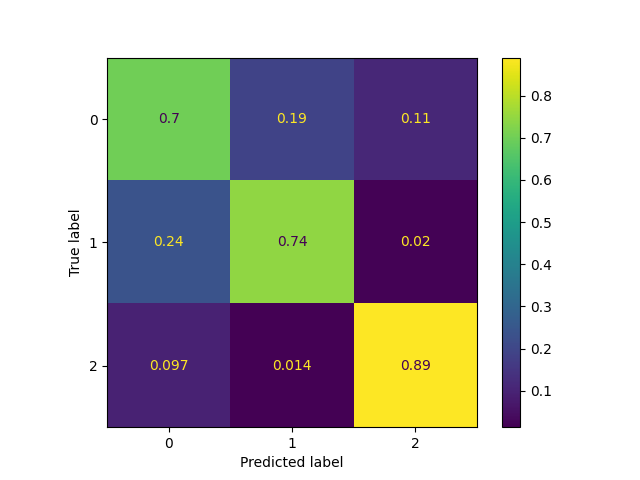

The table this chart was drawn from, first rows:
label, text, valence, arousal, sentiment, speaker_utterance, predictions_ER, predictions_IP, predictions_EX, classification_label
2, Aw, cannot fit any classes into your sch…, 0.18, -0.2373, negative, this is a dummy text, 0, 0, 2, 2
2, Oh no! That is sad, -0.55, -0.334, negative, this is a dummy text, 1, 0, 0, 2
0, I am excited for the new super smash bro…, 0.3885, 0.2725, positive, this is a dummy text, 0, 0, 0, 1
2, I wish I had a slow cooker. Or one of th…, 0.09714, -0.2214, neutral, this is a dummy text, 0, 2, 0, 1
0, Havent had any rain lately in my area. I…, 0.1278, -0.05822, neutral, this is a dummy text, 0, 2, 0, 1
2, I hope you feel better soon and stay fee…, 0.3786, -0.2809, positive, this is a dummy text, 1, 0, 0, 2
2, Are you going to be able to purchase the…, 0.2948, -0.1724, neutral, this is a dummy text, 0, 0, 2, 2
1, At a shop, a seller was lying about the …, 0.0564, 0.0208, negative, this is a dummy text, 0, 0, 0, 1
0, Yes, because I missed so many memories, 0.584, -0.244, negative, this is a dummy text, 0, 2, 0, 0
2, That is really nice. The world needs mor…, 0.354, -0.1348, positive, this is a dummy text, 1, 0, 0, 2
1, Before signing the contract, the landlor…, 0.2847, -0.05667, negative, this is a dummy text, 0, 0, 0, 0
0, I do too, I hate seeing that, -0.299, 0.35, negative, this is a dummy text, 0, 2, 0, 0
2, I am glad you did not get a ticket., 0.5747, 0.1607, positive, this is a dummy text, 1, 0, 0, 2
2, That is sweet of you, the flu is a prett…, 0.2678, -0.026, positive, this is a dummy text, 1, 0, 0, 2
2, Oh no, I am sorry. What went badly? One …, -0.19, -0.4337, negative, this is a dummy text, 2, 0, 2, 2
2, I liked it too it was fun to get out and…, 0.553, 0.2555, positive, this is a dummy text, 0, 2, 0, 2
0, Yeah, tell me about it. I had to work in…, 0.06822, -0.1756, negative, this is a dummy text, 0, 2, 0, 0
1, BUT, I worry that this expander might ge…, -0.184, 0.193, negative, this is a dummy text, 0, 0, 0, 0
2, Oh wow! Congratulations, that is amazing…, 0.6825, 0.4425, positive, this is a dummy text, 2, 0, 2, 2
0, Yes, so I have put together a storm emer…, -0.08233, 0.158, neutral, this is a dummy text, 0, 2, 0, 0
0, I have to work this year. I could not ge…, 0.3448, -0.1396, negative, this is a dummy text, 0, 2, 0, 1
0, I cannot believe I won 50 bucks on the l…, 0.3528, -0.0432, negative, this is a dummy text, 0, 2, 0, 1
0, I cannot believe I was the only one to t…, 0.4229, -0.07971, neutral, this is a dummy text, 0, 0, 0, 1
2, It could be that but some of my friends …, 0.3767, -0.3157, negative, this is a dummy text, 0, 2, 0, 2
0, I am not reading a book, I was booking a…, 0.5655, -0.307, neutral, this is a dummy text, 0, 2, 0, 0
2, good for you my friend! Darkness is noth…, 0.1048, -0.0196, positive, this is a dummy text, 1, 0, 0, 2
0, THank you very much..   I felt so good c…, 0.3667, -0.3013, positive, this is a dummy text, 2, 2, 0, 0
2, i wonder if he has a crush on you or wan…, 0.2415, 0.2505, neutral, this is a dummy text, 0, 0, 2, 2
0, That is good advice. I will try not to s…, 0.2444, 0.0312, positive, this is a dummy text, 0, 0, 0, 0
1, I am a high school teacher so of course …, 0.152, -0.132, neutral, this is a dummy text, 0, 1, 0, 0
0, cause he stole money from me, -0.03467, 0.1607, negative, this is a dummy text, 0, 2, 0, 0
0, My friend sent me a package from Germany…, 0.4195, -0.106, neutral, this is a dummy text, 0, 0, 0, 1
2, thats cool, 0.77, 0.08, positive, this is a dummy text, 0, 0, 0, 0
0, You should consider getting some new roo…, 0.5693, -0.2, neutral, this is a dummy text, 0, 0, 0, 0
0, no it was scary!, -0.876, 0.904, negative, this is a dummy text, 0, 0, 0, 0
2, I hear you there.  I miss getting to jus…, 0.4709, -0.054, positive, this is a dummy text, 1, 2, 0, 2
2, That is great that you have so much conf…, 0.7153, -0.1633, positive, this is a dummy text, 1, 0, 2, 2
2, Yes, it will be worth saving up for. I h…, 0.5516, -0.1756, positive, this is a dummy text, 1, 0, 0, 2
1, I just had my air conditioning system cl…, -0.0022, -0.1536, negative, this is a dummy text, 0, 2, 0, 0
0, good for you! that is how it is supposed…, 0.2693, -0.3427, positive, this is a dummy text, 1, 0, 0, 2
2, What kind of cake, 0.728, -0.385, neutral, this is a dummy text, 0, 0, 2, 2
2, That is scary! I hope nothing came insid…, 0.06733, 0.1153, negative, this is a dummy text, 1, 0, 0, 2
0, My last relationship seemed to going so …, 0.275, -0.198, negative, this is a dummy text, 0, 2, 0, 1
2, That is the first step. What you have to…, 0.21, -0.2485, positive, this is a dummy text, 0, 0, 0, 2
1, i was scared walking home alone last wee…, 0.0204, -0.2096, negative, this is a dummy text, 0, 2, 0, 1
1, My husband and I divorced, he has the ki…, 0.4211, -0.3371, neutral, this is a dummy text, 0, 2, 0, 1
2, I'm sorry for your loss, but please don'…, -0.5025, 0.3525, negative, this is a dummy text, 2, 0, 0, 2
2, That was so bad. What kill the diver, -0.486, 0.3907, negative, this is a dummy text, 0, 0, 2, 2
2, i believe so too , if people are gonna c…, 0.1696, 0.084, negative, this is a dummy text, 0, 2, 0, 2
2, have you tried the shelters or local vet…, 0.2607, -0.4013, neutral, this is a dummy text, 0, 0, 2, 2
0, I support Glasgow Rangers in Scotland an…, 0.337, 0.017, positive, this is a dummy text, 0, 2, 0, 0
0, i know right., 0.505, -0.287, neutral, this is a dummy text, 1, 0, 0, 0
0, Poor thing had no clue why you were mad, -0.2615, -0.0835, negative, this is a dummy text, 0, 0, 0, 2
0, no, but i think twice about spending mon…, 0.2425, -0.04891, negative, this is a dummy text, 0, 0, 0, 0
0, I cannot imagine getting a fail for a se…, 0.015, -0.222, negative, this is a dummy text, 0, 0, 0, 1
1, I am always amazed when I see people who…, 0.188, -0.08867, positive, this is a dummy text, 0, 2, 0, 0
2, And when you do yours it will be that mu…, 0.34, -0.212, neutral, this is a dummy text, 0, 0, 0, 2
0, The last PET Scan he had (2 weeks ago) s…, -0.07, -0.27, positive, this is a dummy text, 0, 2, 0, 0
0, I am waking up everyday feeling like my …, 0.5735, -0.08525, positive, this is a dummy text, 0, 2, 0, 1
2, thats so amazing, 0.812, 0.674, positive, this is a dummy text, 1, 0, 0, 2
... 5,365 more rows
